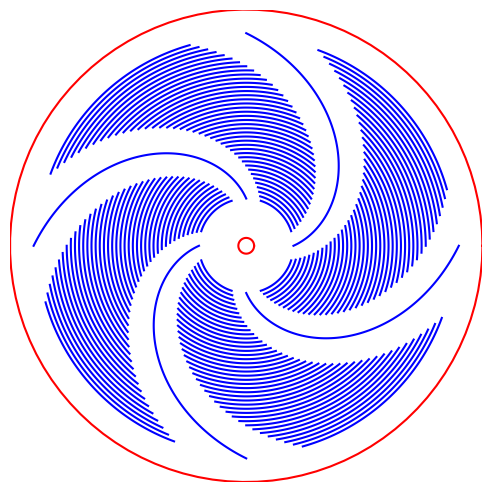

Reproduce this figure in Python.
#Design space representation for the spiral-slit kirigami
#Author: Danick Lamoureux

import numpy as np
import matplotlib.pyplot as plt
from scipy.optimize import fsolve

if __name__ == '__main__':
    #Dimensions
    d0 = 0.2 #Inner spacing
    df = 0.9 #Outer spacing
    
    #Parameters
    Ntheta = 4 #Number of spirals
    Nr = 0.25 #Number of loops of each spiral
    rtheta = 0.4 #Ratio of angular spacing between spiral and angular slits to slits length
    Nslits = 40 #Number of radial slits

    
    #-----------------------

    #parameters for printing
    R_mm=60          #outer radius in mm
    dri=2            #little hole in the center for the wind tunnel, radius in mm
    R_inch=R_mm/25.4 
    dxi=dri/R_mm
    
    #Calculations
    #Rate of growth
    Rf = lambda b: d0 + b*Nr*(2*np.pi)
    func = lambda b: Rf(b) - df
    b = fsolve(func, 1/Nr)[0]
    
    #Angular spacing    
    dtheta = 2*np.pi/Ntheta
    
    #Angular slit spacing
    dspacing = rtheta*dtheta
    dslit = dtheta - dspacing
    rspacing = (df-d0)/(Nslits)
    
    #Radial position
    R = lambda theta: d0 + b*theta
    xpos = lambda R, theta: np.array([R*np.sin(theta),
                                   R*np.cos(theta)])
    
    #Granularity for the graphs
    N = 100
        
    #Plot
    plt.figure(figsize=(2*R_inch,2*R_inch)) #scaling
    theta = np.linspace(0, Nr*2*np.pi, N)
    
    for i in range(Ntheta):
        Ri = R(theta)
        x = Ri*np.cos(theta + i*dtheta)
        y = Ri*np.sin(theta + i*dtheta)
        plt.plot(x, y, '-b')
        
       
        Rslit = d0
        for j in range(Nslits):
            current_theta = i*dtheta + (Rslit - d0)/b
            start = current_theta + dspacing/2
            end = start + dslit
            
            slittheta = np.linspace(start, end, N)
            x = Rslit*np.cos(slittheta)
            y = Rslit*np.sin(slittheta)
            plt.plot(x,y, '-b')
            Rslit += rspacing
      
            
    
    theta = np.linspace(0, 2*np.pi, N)
    x = np.cos(theta)
    y = np.sin(theta)
    plt.plot(x, y, '-r')
    
    #little hole in the center for wind tunnel
    theta = np.linspace(0, 2*np.pi, N)
    x = dxi*np.cos(theta)
    y = dxi*np.sin(theta)
    plt.plot(x, y, '-r')
    
    plt.axis([-1,1,-1,1])
    plt.axis("off")
    plt.tight_layout(pad=0)
    plt.savefig('SS2_wind.pdf')
    plt.show()
        